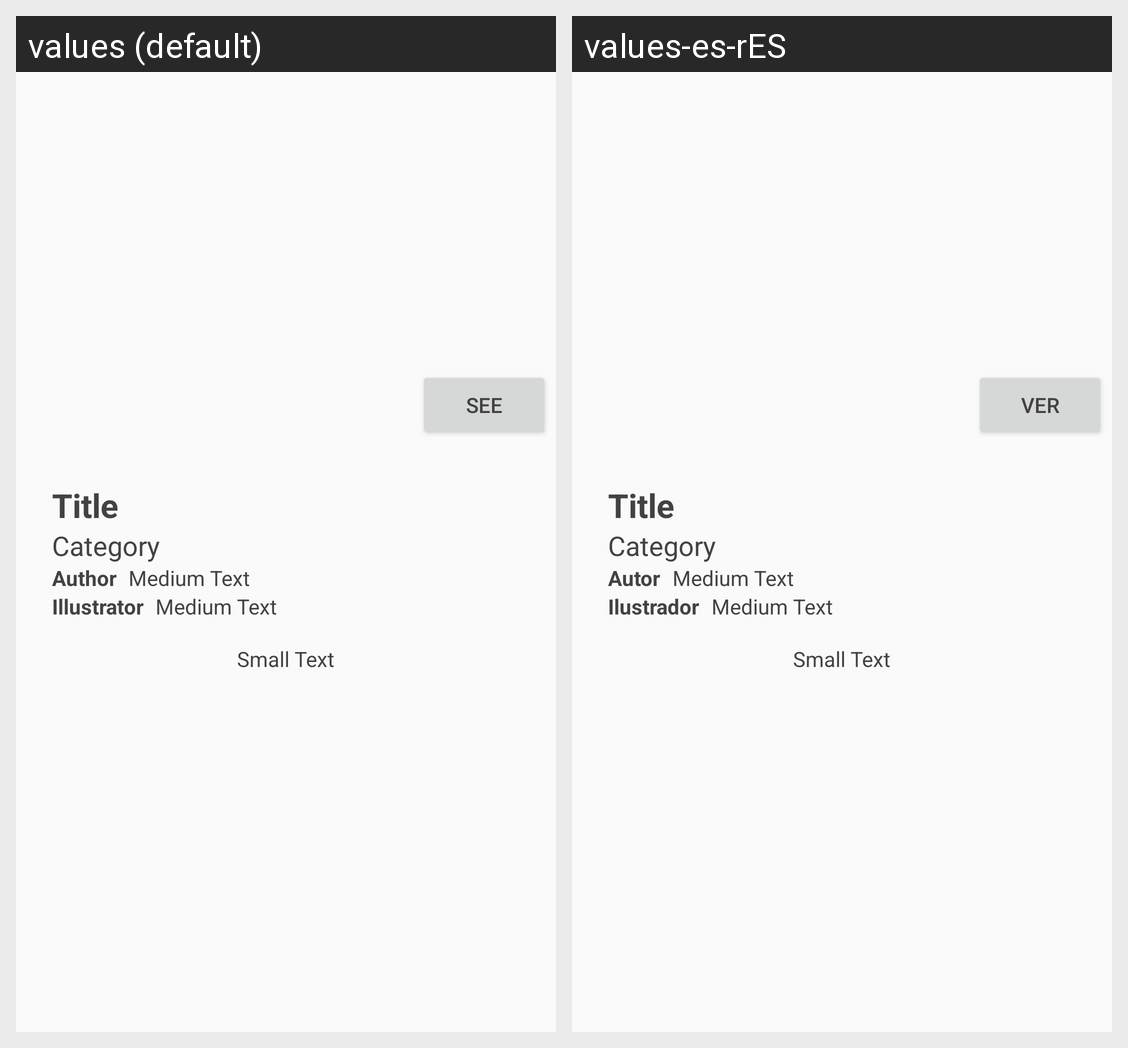

This grid shows one Android layout under two languages. Give, for every string resource on the screen, its name, the default text and each shown locale's text.
Android screen res/layout/fragment_tale_detail.xml rendered under 2 locales, left to right: values (default), values-es-rES. Device: Nexus 5 (rendered at 1080×1920; each locale shown at half size, 540×960, under a caption strip naming it); theme AppTheme.
Strings drawn on this screen, with the default value and each locale's value (text and hints the layout hard-codes, and strings that could not be matched under every locale, appear in the picture but are not listed):

see_tale
  values: See
  values-es-rES: Ver

author
  values: Author
  values-es-rES: Autor

illustrator
  values: Illustrator
  values-es-rES: Ilustrador
